Run: headless pygame with SDL's dummy video driver; simulated clock (each Clock.tick advances the game by its frame time, no real sleeping); random seed 0; keys injected as events and as key.get_pressed() state; mouse plan: one left click at the window centre at the start of phase 2, then a move to the lower-right quarter at the start of phase 3.
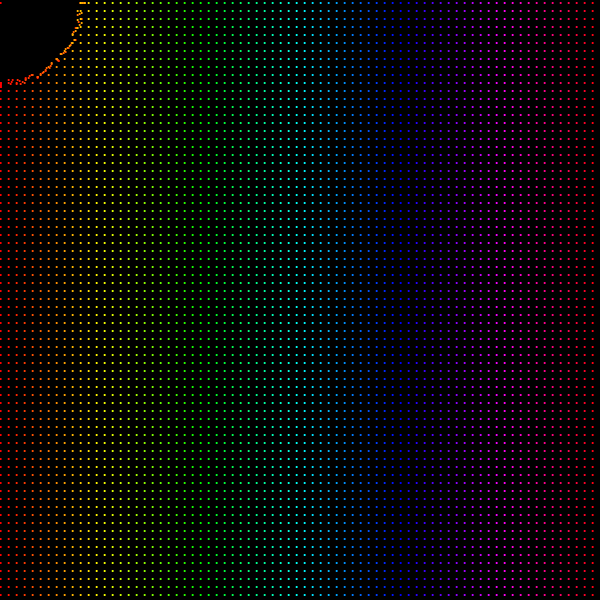
Frame 1 of 4 · flips 1–60 · no input
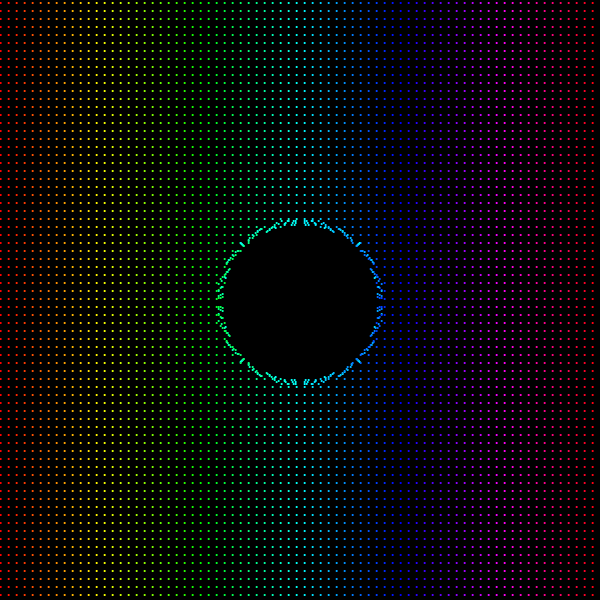
Frame 2 of 4 · flips 61–180 · clicked the window centre · tapped SPACE, RETURN · held RIGHT (→), D
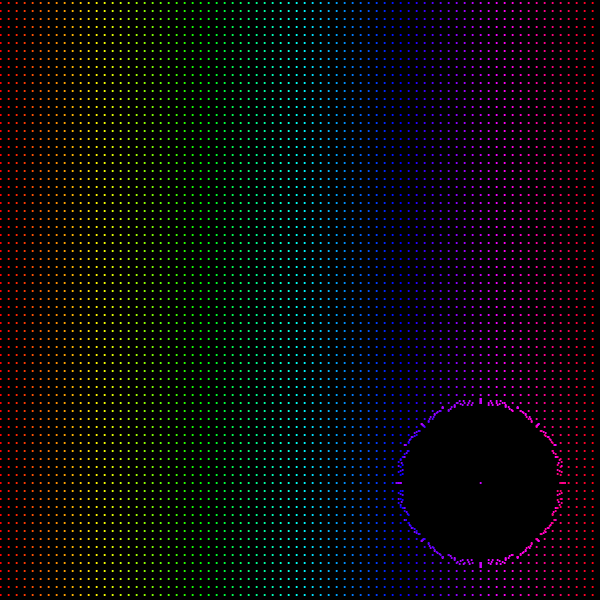
Frame 3 of 4 · flips 181–300 · moved the mouse to the lower-right quarter · held DOWN (↓), S
Frame 4 of 4 · flips 301–420 · held LEFT (←), A, UP (↑), W · screen unchanged from frame 3, image omitted

The pygame program that drew these frames:


import pygame
import math
import colorsys

pygame.init()

# Window
WIDTH = 600
HEIGHT = 600

BLACK = (0, 0, 0)

screen = pygame.display.set_mode((WIDTH, HEIGHT))
pygame.display.set_caption("Interactive Rainbow ASCII Art")

clock = pygame.time.Clock()
font = pygame.font.SysFont("consolas", 18)

# Settings
spacing = 8
interaction_radius = 80
repulsion_speed = 4
return_speed = 2

# Create rainbow points
points = []

for y in range(0, HEIGHT, spacing):
    for x in range(0, WIDTH, spacing):

        hue = x / WIDTH
        r, g, b = colorsys.hsv_to_rgb(hue, 1, 1)

        color = (
            int(r * 255),
            int(g * 255),
            int(b * 255)
        )

        character = font.render(".", True, color)

        points.append({
            "home_x": x,
            "home_y": y,
            "x": float(x),
            "y": float(y),
            "character": character
        })

# Main loop
running = True

while running:

    for event in pygame.event.get():
        if event.type == pygame.QUIT:
            running = False

    mouse_x, mouse_y = pygame.mouse.get_pos()

    screen.fill(BLACK)

    for point in points:

        dx = mouse_x - point["x"]
        dy = mouse_y - point["y"]

        dis = math.sqrt(dx**2 + dy**2)

        # Mouse repulsion
        if 0 < dis <= interaction_radius:

            ux = dx / dis
            uy = dy / dis

            point["x"] -= ux * repulsion_speed
            point["y"] -= uy * repulsion_speed

        # Return to home
        else:

            home_dx = point["home_x"] - point["x"]
            home_dy = point["home_y"] - point["y"]

            home_dis = math.sqrt(home_dx**2 + home_dy**2)

            if home_dis > 0:

                home_ux = home_dx / home_dis
                home_uy = home_dy / home_dis

                step = min(return_speed, home_dis)

                point["x"] += home_ux * step
                point["y"] += home_uy * step

        # Draw each point
        character = point["character"]

        rect = character.get_rect(
            center=(int(point["x"]), int(point["y"]))
        )

        screen.blit(character, rect)

    pygame.display.flip()
    clock.tick(60)

pygame.quit()
